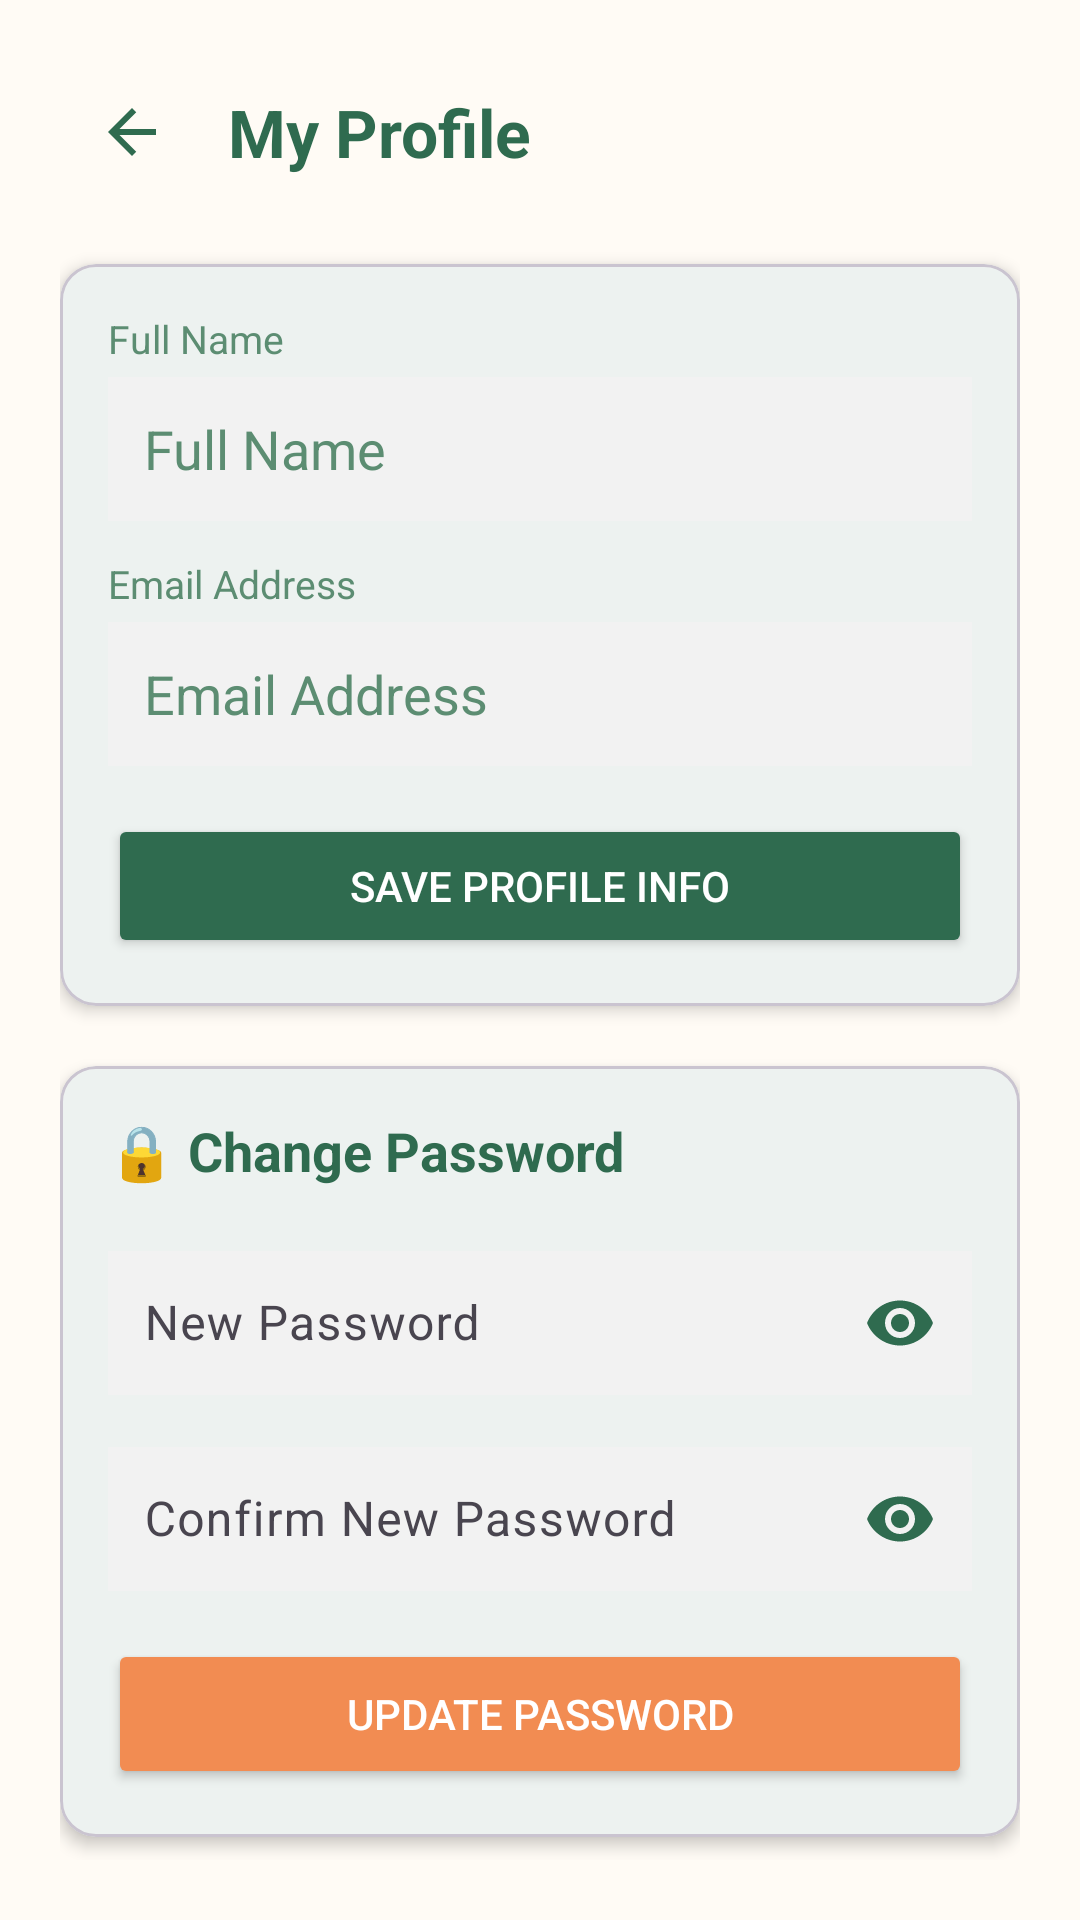

Android layout source for this screen:
<!-- AndroidManifest.xml: application theme Theme.MealMate -->
<!-- res/layout/fragment_profile.xml -->
<?xml version="1.0" encoding="utf-8"?>
<ScrollView xmlns:android="http://schemas.android.com/apk/res/android"
    xmlns:app="http://schemas.android.com/apk/res-auto"
    android:layout_width="match_parent"
    android:layout_height="match_parent"
    android:fillViewport="true"
    android:background="@color/cream_background">

    <LinearLayout
        android:layout_width="match_parent"
        android:layout_height="wrap_content"
        android:orientation="vertical"
        android:padding="20.dp">

        <LinearLayout
            android:layout_width="match_parent"
            android:layout_height="wrap_content"
            android:orientation="horizontal"
            android:gravity="center_vertical">

            <ImageButton
                android:id="@+id/btnBack"
                android:layout_width="48.dp"
                android:layout_height="48.dp"
                android:background="?attr/selectableItemBackgroundBorderless"
                android:src="@drawable/ic_arrow_back"
                android:contentDescription="Back" />

            <TextView
                android:layout_width="wrap_content"
                android:layout_height="wrap_content"
                android:text="My Profile"
                android:textSize="22.sp"
                android:textStyle="bold"
                android:textColor="@color/green_primary"
                android:layout_marginStart="8.dp" />
        </LinearLayout>

        
        <com.google.android.material.card.MaterialCardView
            android:layout_width="match_parent"
            android:layout_height="wrap_content"
            android:layout_marginTop="20.dp"
            app:cardCornerRadius="12.dp"
            app:cardBackgroundColor="@color/white"
            app:cardElevation="3.dp">

            <LinearLayout
                android:layout_width="match_parent"
                android:layout_height="wrap_content"
                android:orientation="vertical"
                android:padding="16.dp">

                <TextView
                    android:layout_width="wrap_content"
                    android:layout_height="wrap_content"
                    android:text="Full Name"
                    android:textSize="13.sp"
                    android:textColor="@color/green_light" />

                <EditText
                    android:id="@+id/etProfileName"
                    android:layout_width="match_parent"
                    android:layout_height="48.dp"
                    android:hint="Full Name"
                    android:inputType="textPersonName"
                    android:background="@color/light_grey"
                    android:textColor="@color/dark_text"
                    android:textColorHint="@color/green_light"
                    android:paddingHorizontal="12.dp"
                    android:layout_marginTop="4.dp" />

                <TextView
                    android:layout_width="wrap_content"
                    android:layout_height="wrap_content"
                    android:text="Email Address"
                    android:textSize="13.sp"
                    android:textColor="@color/green_light"
                    android:layout_marginTop="12.dp" />

                <EditText
                    android:id="@+id/etProfileEmail"
                    android:layout_width="match_parent"
                    android:layout_height="48.dp"
                    android:hint="Email Address"
                    android:inputType="textEmailAddress"
                    android:background="@color/light_grey"
                    android:textColor="@color/dark_text"
                    android:textColorHint="@color/green_light"
                    android:paddingHorizontal="12.dp"
                    android:layout_marginTop="4.dp" />

                <Button
                    android:id="@+id/btnSaveProfile"
                    android:layout_width="match_parent"
                    android:layout_height="48.dp"
                    android:text="Save Profile Info"
                    android:backgroundTint="@color/green_primary"
                    android:textColor="@color/white"
                    android:layout_marginTop="16.dp" />
            </LinearLayout>
        </com.google.android.material.card.MaterialCardView>

        
        <com.google.android.material.card.MaterialCardView
            android:layout_width="match_parent"
            android:layout_height="wrap_content"
            android:layout_marginTop="20.dp"
            app:cardCornerRadius="12.dp"
            app:cardBackgroundColor="@color/white"
            app:cardElevation="3.dp">

            <LinearLayout
                android:layout_width="match_parent"
                android:layout_height="wrap_content"
                android:orientation="vertical"
                android:padding="16.dp">

                <TextView
                    android:layout_width="wrap_content"
                    android:layout_height="wrap_content"
                    android:text="🔒 Change Password"
                    android:textSize="18.sp"
                    android:textStyle="bold"
                    android:textColor="@color/green_primary" />

                <com.google.android.material.textfield.TextInputLayout
                    android:layout_width="match_parent"
                    android:layout_height="wrap_content"
                    app:passwordToggleEnabled="true"
                    app:passwordToggleTint="@color/green_primary"
                    android:layout_marginTop="16.dp">

                    <com.google.android.material.textfield.TextInputEditText
                        android:id="@+id/etNewPassword"
                        android:layout_width="match_parent"
                        android:layout_height="48.dp"
                        android:hint="New Password"
                        android:inputType="textPassword"
                        android:background="@color/light_grey"
                        android:textColor="@color/dark_text"
                        android:textColorHint="@color/green_light"
                        android:paddingHorizontal="12.dp" />
                </com.google.android.material.textfield.TextInputLayout>

                <com.google.android.material.textfield.TextInputLayout
                    android:layout_width="match_parent"
                    android:layout_height="wrap_content"
                    app:passwordToggleEnabled="true"
                    app:passwordToggleTint="@color/green_primary"
                    android:layout_marginTop="12.dp">

                    <com.google.android.material.textfield.TextInputEditText
                        android:id="@+id/etConfirmPassword"
                        android:layout_width="match_parent"
                        android:layout_height="48.dp"
                        android:hint="Confirm New Password"
                        android:inputType="textPassword"
                        android:background="@color/light_grey"
                        android:textColor="@color/dark_text"
                        android:textColorHint="@color/green_light"
                        android:paddingHorizontal="12.dp" />
                </com.google.android.material.textfield.TextInputLayout>

                <TextView
                    android:id="@+id/tvPasswordStatus"
                    android:layout_width="wrap_content"
                    android:layout_height="wrap_content"
                    android:textColor="#D32F2F"
                    android:visibility="gone"
                    android:layout_marginTop="8.dp" />

                <Button
                    android:id="@+id/btnUpdatePassword"
                    android:layout_width="match_parent"
                    android:layout_height="50.dp"
                    android:text="Update Password"
                    android:backgroundTint="@color/orange_accent"
                    android:textColor="@color/white"
                    android:layout_marginTop="16.dp" />
            </LinearLayout>
        </com.google.android.material.card.MaterialCardView>
    </LinearLayout>
</ScrollView>
<!-- resources referenced by this layout -->
<resources>
  <color name="cream_background">#FFFBF5</color>
  <color name="dark_text">#2D2D2D</color>
  <color name="green_light">#5C8D72</color>
  <color name="green_primary">#2F6B4F</color>
  <color name="light_grey">#F2F2F2</color>
  <color name="orange_accent">#F28C52</color>
  <color name="white">#FFFFFFFF</color>
  <!-- drawable ic_arrow_back (drawable) -->
  <vector xmlns:android="http://schemas.android.com/apk/res/android"
      android:width="24dp"
      android:height="24dp"
      android:viewportWidth="24"
      android:viewportHeight="24">
    <path
        android:fillColor="@color/green_primary"
        android:pathData="M20,11H7.83l5.59,-5.59L12,4l-8,8 8,8 1.41,-1.41L7.83,13H20v-2z"/>
  </vector>
  <style name="Theme.MealMate" parent="Base.Theme.MealMate" />
  <style name="Base.Theme.MealMate" parent="Theme.Material3.DayNight.NoActionBar">
          <item name="colorPrimary">@color/green_primary</item>
          <item name="colorSecondary">@color/green_light</item>
          <item name="colorTertiary">@color/orange_accent</item>
          <item name="android:windowBackground">@color/cream_background</item>
          <item name="colorSurface">@color/white</item>
          <item name="colorOnSurface">@color/dark_text</item>
      </style>
</resources>
